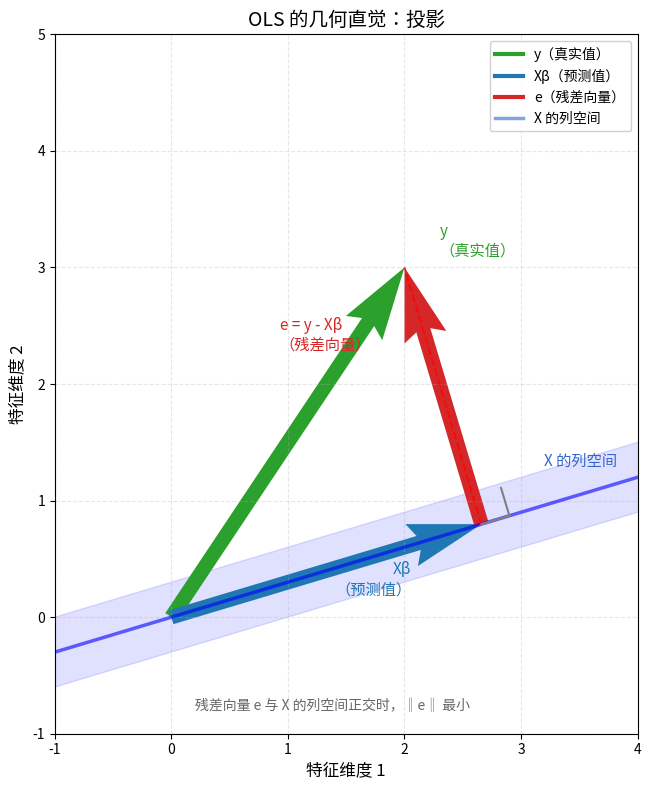

Generate this figure with matplotlib: (Note: this script raises an exception after producing the figure.)
import numpy as np
import matplotlib.pyplot as plt
from matplotlib.font_manager import FontProperties

# 直接指定中文字体文件路径
font_path = '/usr/share/fonts/opentype/noto/NotoSansCJK-Regular.ttc'
font = FontProperties(fname=font_path)

# 创建图形
fig, ax = plt.subplots(figsize=(10, 8))

# 定义向量起点
origin = np.array([0, 0])

# 定义X的列空间方向
x_col = np.array([1, 0.3])

# 定义y向量（真实值）
y = np.array([2, 3])

# 计算y在X列空间的投影
projection_coeff = np.dot(y, x_col) / np.dot(x_col, x_col)
y_hat = projection_coeff * x_col

# 计算残差向量
e = y - y_hat

# 绘制X的列空间
col_space_start = np.array([-3, -0.9])
col_space_end = np.array([5, 1.5])
ax.plot([col_space_start[0], col_space_end[0]],
        [col_space_start[1], col_space_end[1]],
        'b-', linewidth=2.5, alpha=0.6)
ax.fill_between([col_space_start[0], col_space_end[0]],
                [col_space_start[1]-0.3, col_space_end[1]-0.3],
                [col_space_start[1]+0.3, col_space_end[1]+0.3],
                alpha=0.12, color='blue')
ax.text(3.2, 1.3, 'X 的列空间', fontproperties=font, fontsize=11, color='#3366cc', style='italic')

# 绘制y向量
ax.quiver(origin[0], origin[1], y[0], y[1],
          angles='xy', scale_units='xy', scale=1,
          color='#2ca02c', width=0.025)
ax.annotate('y\n（真实值）', xy=y, xytext=(y[0]+0.3, y[1]+0.1), fontproperties=font, fontsize=11, color='#2ca02c', ha='left')

# 绘制投影向量 Xβ
ax.quiver(origin[0], origin[1], y_hat[0], y_hat[1],
          angles='xy', scale_units='xy', scale=1,
          color='#1f77b4', width=0.025)
ax.annotate('Xβ\n（预测值）', xy=y_hat, xytext=(y_hat[0]-0.6, y_hat[1]-0.6), fontproperties=font, fontsize=11, color='#1f77b4', ha='right')

# 绘制残差向量
ax.quiver(y_hat[0], y_hat[1], e[0], e[1],
          angles='xy', scale_units='xy', scale=1,
          color='#d62728', width=0.025)
ax.annotate('e = y - Xβ\n（残差向量）', xy=y_hat + e/2, xytext=(y_hat[0] + e[0]/2 - 1.4, y_hat[1] + e[1]/2 + 0.4),
            fontproperties=font, fontsize=11, color='#d62728', ha='left')

# 绘制虚线连接
ax.plot([y_hat[0], y[0]], [y_hat[1], y[1]], 'r--', linewidth=1.5, alpha=0.7)

# 绘制直角标记（表示正交）
corner_size = 0.25
corner_x = y_hat[0]
corner_y = y_hat[1]
ax.plot([corner_x, corner_x + corner_size * x_col[0]/np.linalg.norm(x_col)],
        [corner_y, corner_y + corner_size * x_col[1]/np.linalg.norm(x_col)],
        'gray', linewidth=1.5)
ax.plot([corner_x + corner_size * x_col[0]/np.linalg.norm(x_col),
         corner_x + corner_size * x_col[0]/np.linalg.norm(x_col) + corner_size * e[0]/np.linalg.norm(e)],
        [corner_y + corner_size * x_col[1]/np.linalg.norm(x_col),
         corner_y + corner_size * x_col[1]/np.linalg.norm(x_col) + corner_size * e[1]/np.linalg.norm(e)],
        'gray', linewidth=1.5)

# 设置坐标轴
ax.set_xlim(-1, 4)
ax.set_ylim(-1, 5)
ax.set_xlabel('特征维度 1', fontproperties=font, fontsize=12)
ax.set_ylabel('特征维度 2', fontproperties=font, fontsize=12)
ax.set_title('OLS 的几何直觉：投影', fontproperties=font, fontsize=14, fontweight='bold')
ax.grid(True, alpha=0.3, linestyle='--')
ax.set_aspect('equal')

# 添加说明文字
ax.text(0.2, -0.8, '残差向量 e 与 X 的列空间正交时，‖e‖ 最小',
        fontproperties=font, fontsize=10, style='italic', color='#666666')

# 添加图例
from matplotlib.lines import Line2D
legend_elements = [
    Line2D([0], [0], color='#2ca02c', linewidth=3, label='y（真实值）'),
    Line2D([0], [0], color='#1f77b4', linewidth=3, label='Xβ（预测值）'),
    Line2D([0], [0], color='#d62728', linewidth=3, label='e（残差向量）'),
    Line2D([0], [0], color='#3366cc', linewidth=2.5, alpha=0.6, label='X 的列空间'),
]
ax.legend(handles=legend_elements, prop=font, loc='upper right', fontsize=10, framealpha=0.9)

plt.tight_layout()
plt.savefig('docs/statistical-learning/linear-models/assets/ols-projection.png', dpi=150, bbox_inches='tight', facecolor='white')
print("图片已保存")
